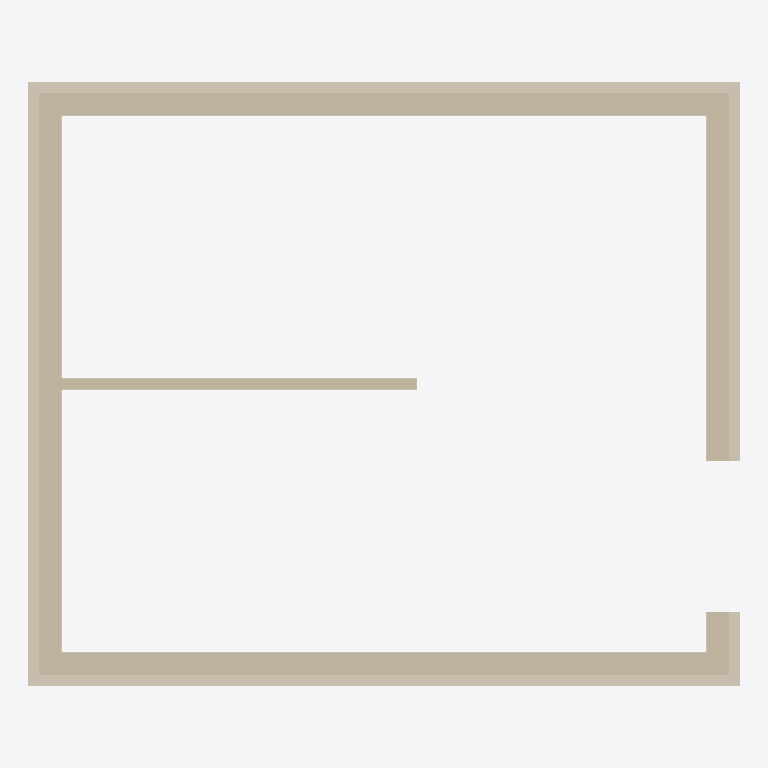
Plan cut of the same IFC building model at storey 'My Storey' (level 0.00 m, cut at 1.40 m), seen from above with north up, elements coloured by IFC class: 11 coverings (cream), 5 walls (beige). Cut surfaces are drawn darker.
Extent 6.6 m × 5.6 m × 3.0 m (x, y, z). Storeys (1): My Storey at 0.00 m. Elements (18): 13 IfcCovering, 5 IfcWall.

HEADER;
FILE_DESCRIPTION(('ViewDefinition[DesignTransferView]'),'2;1');
FILE_NAME('TestProject.ifc','2025-11-06T14:43:15+09:00',(''),(''),'IfcOpenShell 0.8.3-post1','Bonsai 0.8.3-post1','');
FILE_SCHEMA(('IFC4'));
ENDSEC;
DATA;
#1=IFCPROJECT('2SYBYwZFv78wetoieNxjhp',$,'My Project',$,$,$,$,(#14,#26),#9);
#31=IFCSITE('28b6SzSbD5ERNDGWq0txiQ',$,'My Site',$,$,#54,$,$,$,$,$,$,$,$);
#37=IFCBUILDING('09FhooDtzBfQJOlg3ufCuK',$,'My Building',$,$,#60,$,$,$,$,$,$);
#43=IFCBUILDINGSTOREY('2sRTZ9j0rELuXraD2Jx4Ez',$,'My Storey',$,$,#66,$,$,$,$);
#1253=IFCWALL('3KC8RCd8f3zAlL18u0V2_b',$,'Wall',$,$,#1264,#1259,$,$);
#1303=IFCWALL('0fIyvK1fr4qRP8hiHXmERw',$,'Wall',$,$,#1457,#1309,$,$);
#1226=IFCWALL('2TwxJ62Db4Bw6p6nGa$1T4',$,'Wall',$,$,#1489,#1234,$,$);
#1278=IFCWALL('22TBsnDRbApOIOSSccMRgY',$,'Wall',$,$,#1425,#1284,$,$);
#2024=IFCCOVERING('0DK4tOHLv4BA_EAL_eZSgQ',$,'Covering',$,$,#2168,#2035,$,$);
#1951=IFCCOVERING('0wiwA_PCz7QOdZbTV8hovk',$,'Covering',$,$,#2255,#1962,$,$);
#1861=IFCCOVERING('2$FKZ2IV94yhDKmeCIgIET',$,'Covering',$,$,#2186,#1872,$,$);
#1976=IFCCOVERING('0Do1mDTDD7DQLpjIdRiSRf',$,'Covering',$,$,#2218,#1987,$,$);
#1613=IFCWALL('3MSkPF_$90MAWB5jaY5W$w',$,'Wall',$,$,#1669,#1620,$,$);
#2840=IFCCOVERING('0MHa3$Je5AlR43DbsP9iWh',$,'Covering',$,$,#2978,#2851,$,$);
#2408=IFCCOVERING('2$5fi2QJ114erhz_i8yMbE',$,'Covering',$,$,#3847,#2419,$,$);
#2458=IFCCOVERING('3ih8za3Bn9QPQEKqcCk4PG',$,'Covering',$,$,#2590,#2469,$,$);
#3484=IFCCOVERING('1Z8iWkx791pAGcD87Ea6pZ',$,'Covering',$,$,#3629,#3495,$,$);
#3734=IFCCOVERING('3Mv79U0az9B8icGxiQpoys',$,'Covering',$,$,#3815,#3745,$,$);
#3294=IFCCOVERING('170tZS5lnAyggMSlNUTuxM',$,'Covering',$,$,#3393,#3305,$,$);
#3017=IFCCOVERING('0DsXNlvjLBoQQ85Zz0gSqi',$,'Covering',$,$,#3155,#3028,$,$);
ENDSEC;